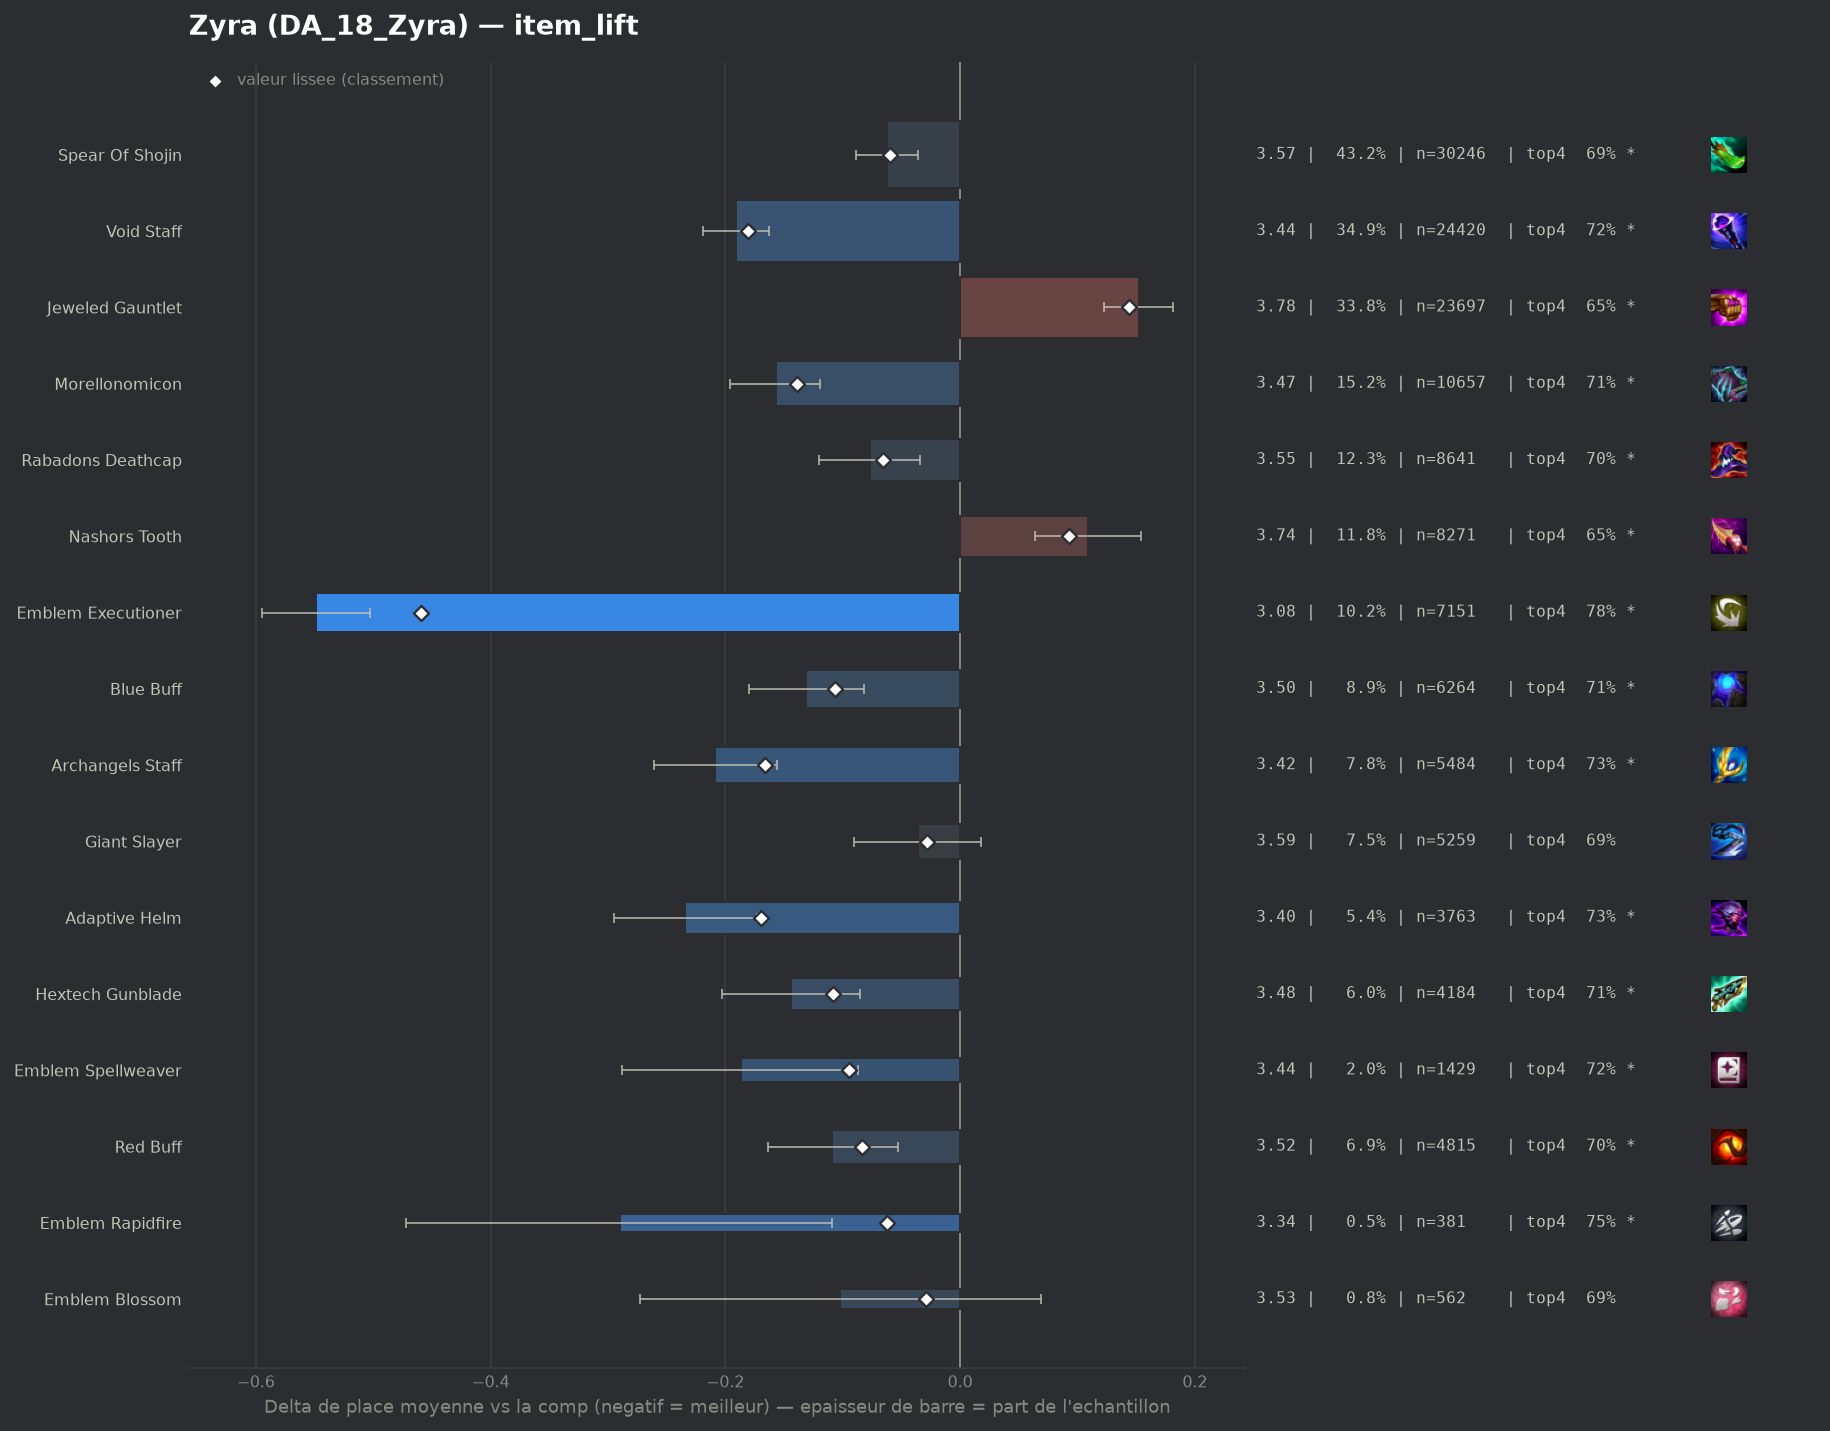

Source data for this figure (header and first rows):
group, label, n, share, avg_place, shrunk_avg, score, d_avg, d_avg_pess, impact, d_top4, win, top2, top4, sd, z, p, significant
populaire, Emblem Executioner, 7151, 0.1021, 3.08, 3.17, -0.459, -0.549, -0.503, 0.0469, 0.0992, 0.2527, 0.4664, 0.7772, 1.881, -23.44, 0.0, True
populaire, Void Staff, 24420, 0.3488, 3.437, 3.448, -0.181, -0.191, -0.163, 0.0631, 0.0377, 0.1775, 0.3778, 0.7157, 1.904, -13.43, 0.0, True
pepite, Adaptive Helm, 3763, 0.05375, 3.395, 3.458, -0.17, -0.234, -0.173, 0.0092, 0.0528, 0.1666, 0.3774, 0.7308, 1.85, -7.53, 0.0, True
populaire, Archangels Staff, 5484, 0.07833, 3.42, 3.463, -0.166, -0.209, -0.156, 0.013, 0.0496, 0.1769, 0.3789, 0.7276, 1.903, -7.8, 0.0, True
populaire, Morellonomicon, 10657, 0.1522, 3.471, 3.49, -0.139, -0.157, -0.119, 0.0212, 0.0359, 0.1574, 0.3675, 0.7139, 1.868, -8.05, 0.0, True
pepite, Hextech Gunblade, 4184, 0.05976, 3.485, 3.521, -0.108, -0.144, -0.085, 0.0064, 0.0309, 0.1702, 0.3576, 0.7089, 1.882, -4.79, 0.0, True
populaire, Blue Buff, 6264, 0.08947, 3.498, 3.522, -0.107, -0.131, -0.082, 0.0096, 0.031, 0.1587, 0.3614, 0.709, 1.886, -5.24, 0.0, True
pepite, Emblem Spellweaver, 1429, 0.02041, 3.442, 3.534, -0.095, -0.187, -0.087, 0.0019, 0.04, 0.1875, 0.3744, 0.718, 1.921, -3.65, 0.00027, True
pepite, Red Buff, 4815, 0.06877, 3.52, 3.545, -0.084, -0.109, -0.053, 0.0058, 0.0269, 0.1616, 0.3599, 0.7049, 1.908, -3.81, 0.00014, True
populaire, Rabadons Deathcap, 8641, 0.1234, 3.552, 3.563, -0.066, -0.077, -0.034, 0.0082, 0.0226, 0.1573, 0.3498, 0.7006, 1.92, -3.51, 0.00045, True
pepite, Emblem Rapidfire, 381, 0.005442, 3.339, 3.567, -0.062, -0.29, -0.109, 0.0003, 0.0674, 0.1601, 0.378, 0.7454, 1.801, -3.14, 0.00171, True
populaire, Spear Of Shojin, 30246, 0.432, 3.566, 3.569, -0.06, -0.062, -0.036, 0.0258, 0.0142, 0.1614, 0.3503, 0.6922, 1.932, -4.68, 0.0, True
pepite, Emblem Blossom, 562, 0.008027, 3.527, 3.6, -0.029, -0.102, 0.0, 0.0002, 0.0071, 0.2153, 0.3772, 0.6851, 2.06, -1.17, 0.2417, False
populaire, Giant Slayer, 5259, 0.07511, 3.593, 3.6, -0.028, -0.036, 0.0, 0.0021, 0.0105, 0.1493, 0.3476, 0.6885, 1.933, -1.3, 0.1946, False
, Void Staff Radiant, 48, 0.0006856, 2.917, 3.605, -0.024, -0.712, -0.247, 0.0, 0.1762, 0.1875, 0.5, 0.8542, 1.644, -3.0, 0.0027, True
, Emblem Flora Fatalis, 871, 0.01244, 3.575, 3.608, -0.021, -0.054, 0.0, 0.0003, -0.0075, 0.1871, 0.3548, 0.6705, 2.005, -0.78, 0.4331, False
, Emblem Lunar, 504, 0.007199, 3.587, 3.618, -0.011, -0.041, 0.0, 0.0001, -0.0014, 0.1548, 0.3413, 0.6766, 1.914, -0.48, 0.628, False
, Emblem Invoker, 292, 0.004171, 3.575, 3.62, -0.009, -0.053, 0.0, 0.0, 0.0206, 0.1575, 0.3527, 0.6986, 1.931, -0.47, 0.6372, False
, Tacticians Crown, 79, 0.001128, 3.557, 3.625, -0.004, -0.072, 0.0, 0.0, 0.0435, 0.1519, 0.3165, 0.7215, 1.894, -0.34, 0.7363, False
, Emblem Inferno, 199, 0.002842, 3.628, 3.629, -0.0, -0.001, 0.0, 0.0, -0.0247, 0.191, 0.3467, 0.6533, 2.035, -0.0, 0.9965, False
, Eternal Pact, 131, 0.001871, 3.794, 3.643, 0.014, 0.165, 0.0, -0.0, -0.052, 0.1527, 0.3053, 0.626, 1.984, 0.95, 0.3411, False
, Quicksilver, 68, 0.0009712, 3.926, 3.643, 0.014, 0.298, 0.0, -0.0, -0.0603, 0.0735, 0.2647, 0.6176, 1.842, 1.33, 0.1828, False
, Hand Of Justice, 114, 0.001628, 3.851, 3.645, 0.017, 0.222, 0.0, -0.0, -0.0376, 0.0965, 0.3246, 0.6404, 2.023, 1.17, 0.2414, False
, Last Whisper, 54, 0.0007713, 4.13, 3.647, 0.019, 0.501, 0.003, -0.0, -0.1039, 0.0926, 0.2407, 0.5741, 1.866, 1.97, 0.0487, True
, Blighting Jewel, 343, 0.004899, 3.735, 3.65, 0.021, 0.106, 0.0, -0.0001, -0.0249, 0.1137, 0.309, 0.6531, 1.871, 1.05, 0.2957, False
, Component Sparring Gloves, 49, 0.0006999, 4.714, 3.665, 0.037, 1.086, 0.45, -0.0, -0.1678, 0.0816, 0.2041, 0.5102, 2.268, 3.35, 0.00081, True
, Dawncore, 289, 0.004128, 3.875, 3.671, 0.042, 0.247, 0.016, -0.0002, -0.0413, 0.128, 0.2768, 0.6367, 1.994, 2.1, 0.03587, True
, Emblem Flora Fatalis Augment, 1217, 0.01738, 3.744, 3.682, 0.053, 0.115, 0.003, -0.0009, -0.0272, 0.1537, 0.3205, 0.6508, 1.969, 2.02, 0.04355, True
, Manazane, 296, 0.004228, 4.081, 3.708, 0.079, 0.452, 0.221, -0.0003, -0.1003, 0.1081, 0.2736, 0.5777, 2.029, 3.83, 0.00013, True
, Strikers Flail, 3251, 0.04643, 3.743, 3.709, 0.08, 0.115, 0.045, -0.0037, -0.0222, 0.1433, 0.3267, 0.6558, 1.984, 3.22, 0.00126, True
, Component Tear Of The Goddess, 153, 0.002185, 4.556, 3.72, 0.091, 0.927, 0.612, -0.0002, -0.2205, 0.0654, 0.1895, 0.4575, 1.983, 5.77, 0.0, True
populaire, Nashors Tooth, 8271, 0.1181, 3.738, 3.722, 0.093, 0.109, 0.064, -0.011, -0.0244, 0.1475, 0.3239, 0.6536, 1.981, 4.75, 0.0, True
, Emblem Blackthorn, 519, 0.007413, 3.977, 3.723, 0.094, 0.348, 0.167, -0.0007, -0.0903, 0.1599, 0.2909, 0.5877, 2.099, 3.77, 0.00017, True
, Component Recurve Bow, 144, 0.002057, 4.708, 3.729, 0.101, 1.08, 0.729, -0.0002, -0.2752, 0.1042, 0.2153, 0.4028, 2.144, 6.04, 0.0, True
populaire, Jeweled Gauntlet, 23697, 0.3385, 3.781, 3.772, 0.144, 0.152, 0.123, -0.0486, -0.0308, 0.1364, 0.3092, 0.6472, 1.965, 10.31, 0.0, True
, Component Needlessly Large Rod, 237, 0.003385, 4.65, 3.777, 0.148, 1.021, 0.765, -0.0005, -0.2054, 0.0759, 0.1603, 0.4726, 2.006, 7.82, 0.0, True
, Guinsoos Rageblade, 3442, 0.04916, 4.009, 3.899, 0.27, 0.38, 0.312, -0.0133, -0.0839, 0.1174, 0.2687, 0.5941, 1.997, 10.92, 0.0, True
